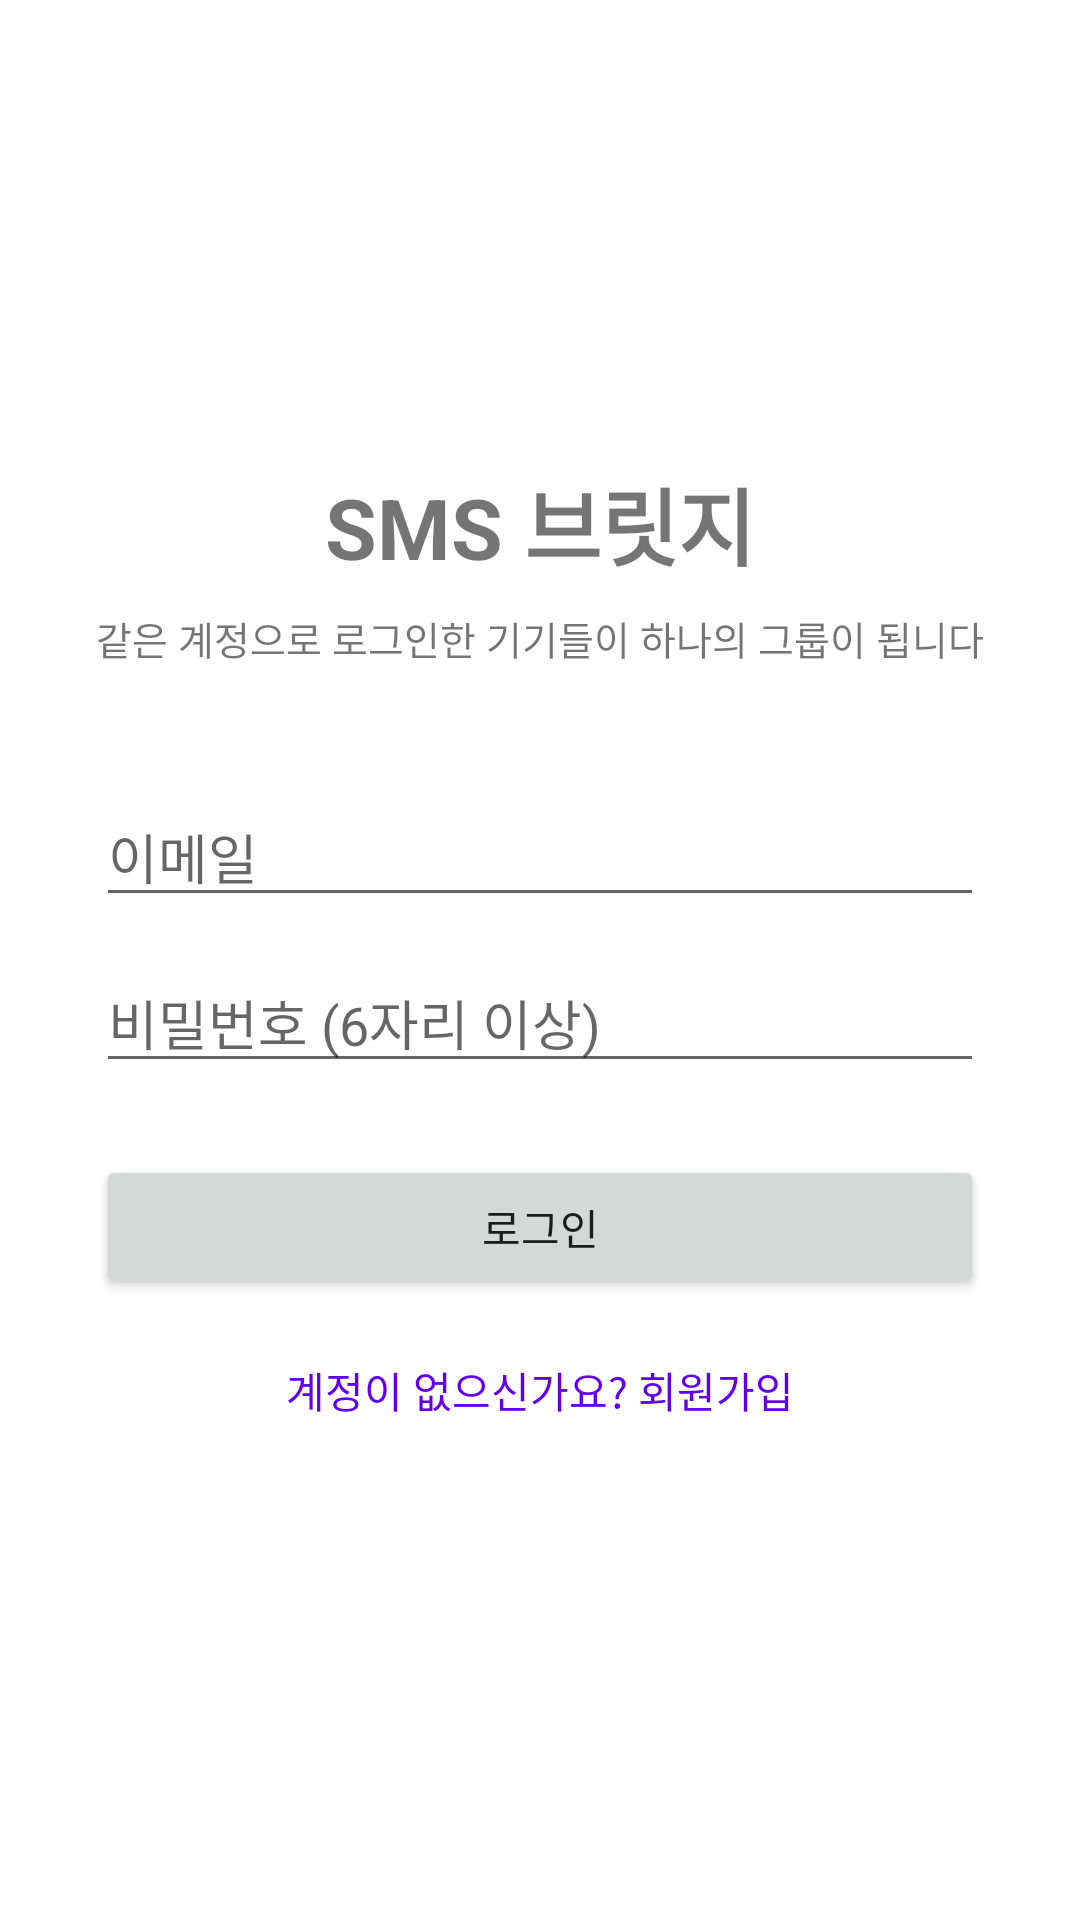

This screen was rendered from an Android layout file. Write that file and the resources it references.
<!-- AndroidManifest.xml: application theme Theme.SMSBridge -->
<!-- res/layout/activity_login.xml -->
<?xml version="1.0" encoding="utf-8"?>
<LinearLayout xmlns:android="http://schemas.android.com/apk/res/android"
    android:layout_width="match_parent"
    android:layout_height="match_parent"
    android:orientation="vertical"
    android:gravity="center"
    android:padding="32dp">

    <TextView
        android:layout_width="wrap_content"
        android:layout_height="wrap_content"
        android:text="SMS 브릿지"
        android:textSize="28sp"
        android:textStyle="bold"
        android:layout_marginBottom="8dp" />

    <TextView
        android:layout_width="wrap_content"
        android:layout_height="wrap_content"
        android:text="같은 계정으로 로그인한 기기들이 하나의 그룹이 됩니다"
        android:textSize="13sp"
        android:gravity="center"
        android:layout_marginBottom="40dp" />

    <EditText
        android:id="@+id/et_email"
        android:layout_width="match_parent"
        android:layout_height="wrap_content"
        android:hint="이메일"
        android:inputType="textEmailAddress"
        android:singleLine="true"
        android:layout_marginBottom="12dp" />

    <EditText
        android:id="@+id/et_password"
        android:layout_width="match_parent"
        android:layout_height="wrap_content"
        android:hint="비밀번호 (6자리 이상)"
        android:inputType="textPassword"
        android:singleLine="true"
        android:layout_marginBottom="24dp" />

    
    <Button
        android:id="@+id/btn_login"
        android:layout_width="match_parent"
        android:layout_height="wrap_content"
        android:text="로그인" />

    
    <Button
        android:id="@+id/btn_register"
        android:layout_width="match_parent"
        android:layout_height="wrap_content"
        android:text="계정 만들기"
        android:visibility="gone" />

    <ProgressBar
        android:id="@+id/progress_bar"
        android:layout_width="wrap_content"
        android:layout_height="wrap_content"
        android:layout_marginTop="16dp"
        android:visibility="gone" />

    
    <TextView
        android:id="@+id/tv_toggle_mode"
        android:layout_width="wrap_content"
        android:layout_height="wrap_content"
        android:text="계정이 없으신가요? 회원가입"
        android:textColor="@color/purple_500"
        android:padding="12dp"
        android:layout_marginTop="8dp" />

</LinearLayout>
<!-- resources referenced by this layout -->
<resources>
  <style name="Theme.SMSBridge" parent="Theme.MaterialComponents.DayNight.DarkActionBar">
          <item name="colorPrimary">@color/purple_500</item>
          <item name="colorPrimaryVariant">@color/purple_700</item>
          <item name="colorOnPrimary">@color/white</item>
          <item name="colorSecondary">@color/teal_200</item>
          <item name="colorSecondaryVariant">@color/teal_700</item>
          <item name="colorOnSecondary">@color/black</item>
          <item name="android:statusBarColor">@color/purple_700</item>
      </style>
  <!-- not gathered from this repository: default colours our renderer supplied (Android Studio template values) -->
  <color name="purple_500">#FF6200EE</color>
  <color name="purple_700">#FF3700B3</color>
  <color name="teal_200">#FF03DAC5</color>
  <color name="teal_700">#FF018786</color>
  <color name="black">#FF000000</color>
  <color name="white">#FFFFFFFF</color>
</resources>
